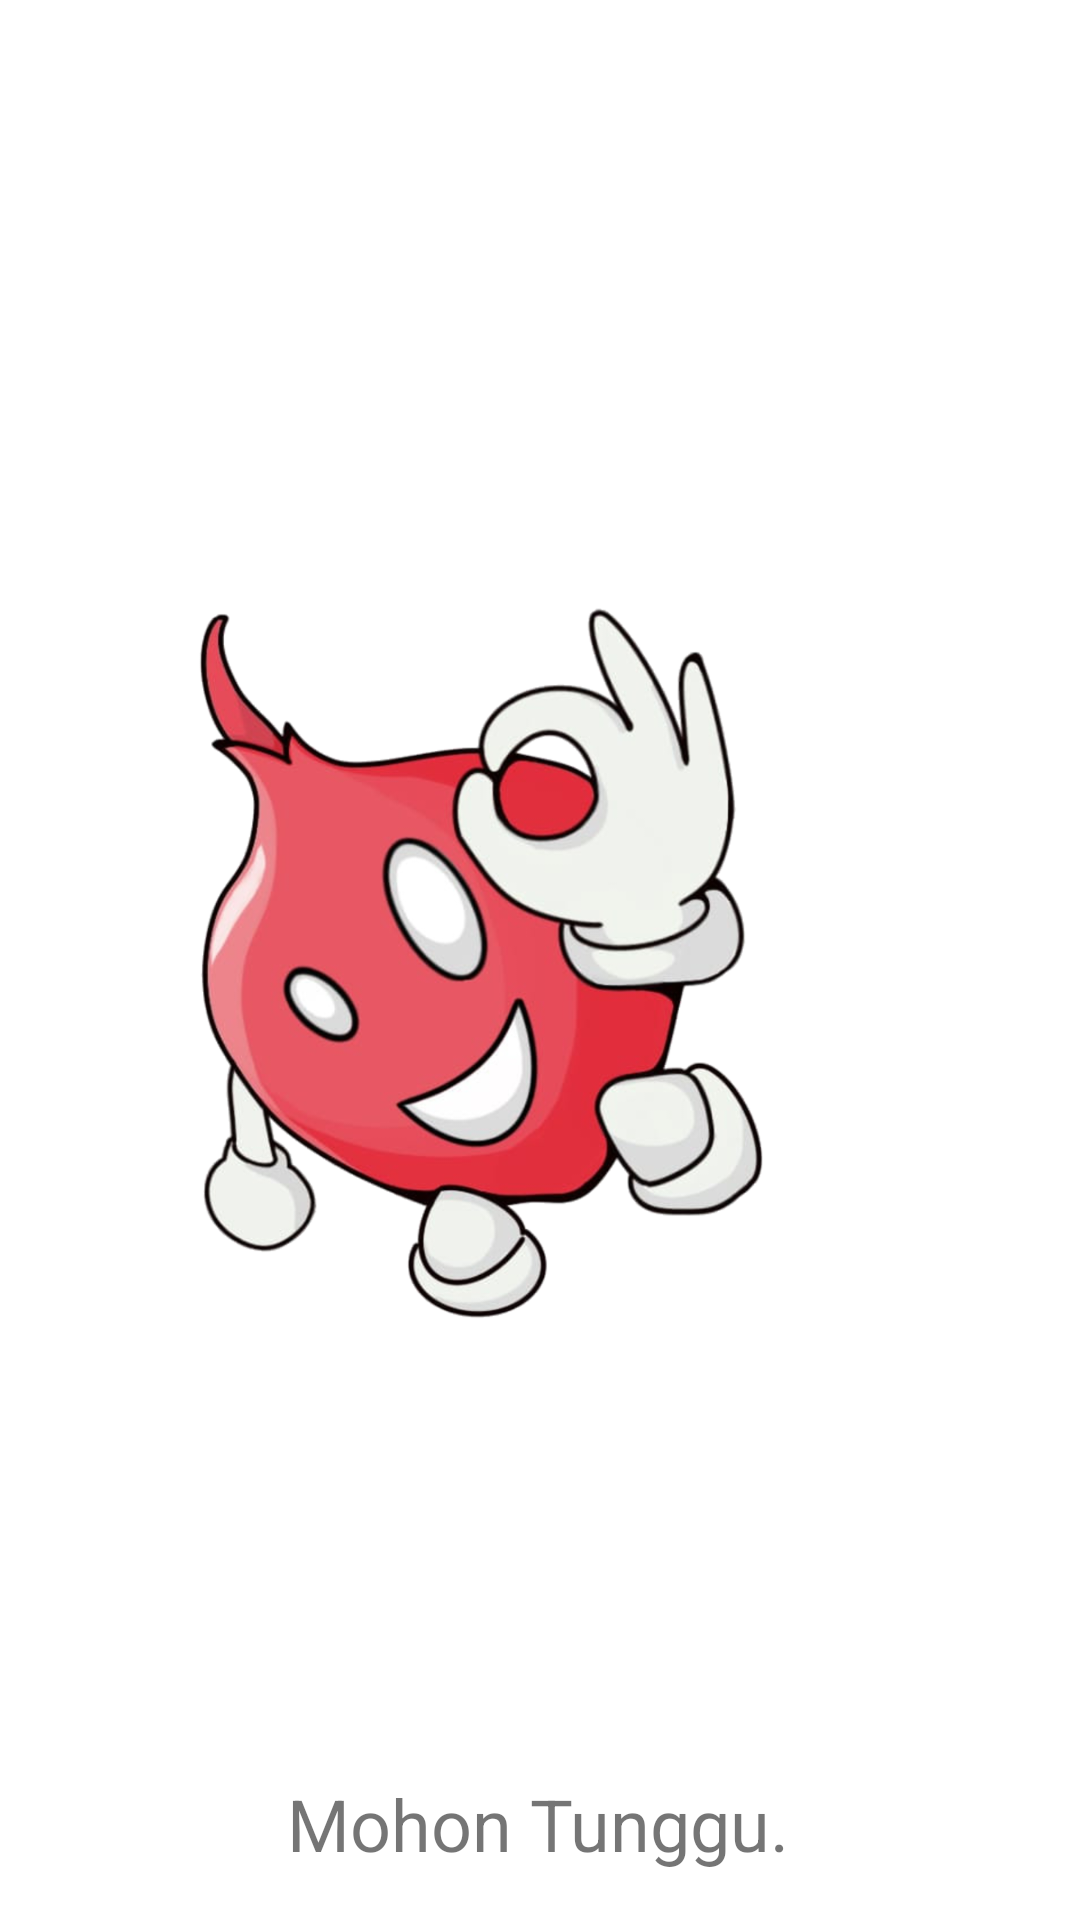

Produce the Android XML layout that renders to this screen, including the resource entries it uses.
<!-- AndroidManifest.xml: application theme Theme.Pertemuan34Siang -->
<!-- res/layout/activity_main.xml -->
<?xml version="1.0" encoding="utf-8"?>
<androidx.constraintlayout.widget.ConstraintLayout xmlns:android="http://schemas.android.com/apk/res/android"
    xmlns:app="http://schemas.android.com/apk/res-auto"
    xmlns:tools="http://schemas.android.com/tools"
    android:layout_width="match_parent"
    android:layout_height="match_parent"
    tools:context=".MainActivity">

    <ImageView
        android:id="@+id/imageView"
        android:layout_width="327dp"
        android:layout_height="245dp"
        android:layout_marginStart="42dp"
        android:layout_marginEnd="42dp"
        app:layout_constraintBottom_toBottomOf="parent"
        app:layout_constraintEnd_toEndOf="parent"
        app:layout_constraintHorizontal_bias="1.0"
        app:layout_constraintStart_toStartOf="parent"
        app:layout_constraintTop_toTopOf="parent"
        app:srcCompat="@drawable/logo" />

    <TextView
        android:id="@+id/textView"
        android:layout_width="wrap_content"
        android:layout_height="wrap_content"
        android:layout_marginBottom="16dp"
        android:text="Mohon Tunggu."
        android:textSize="24sp"
        app:layout_constraintBottom_toBottomOf="parent"
        app:layout_constraintEnd_toEndOf="parent"
        app:layout_constraintHorizontal_bias="0.497"
        app:layout_constraintStart_toStartOf="parent" />
</androidx.constraintlayout.widget.ConstraintLayout>
<!-- resources referenced by this layout -->
<resources>
  <!-- drawable logo: png bitmap (drawable, 487288 bytes) -->
  <style name="Theme.Pertemuan34Siang" parent="Theme.MaterialComponents.DayNight.DarkActionBar">
          
          <item name="colorPrimary">@color/light_blue_dark</item>
          <item name="colorPrimaryVariant">@color/light_blue_primary</item>
          <item name="colorOnPrimary">@color/white</item>
          
          <item name="colorSecondary">@color/teal_200</item>
          <item name="colorSecondaryVariant">@color/teal_700</item>
          <item name="colorOnSecondary">@color/black</item>
          
          <item name="android:statusBarColor" tools:targetApi="l">?attr/colorPrimaryVariant</item>
          
      </style>
  <color name="light_blue_dark">#004c8c</color>
  <color name="light_blue_primary">#0277bd</color>
  <color name="white">#FFFFFFFF</color>
  <color name="teal_200">#FF03DAC5</color>
  <color name="teal_700">#FF018786</color>
  <color name="black">#FF000000</color>
</resources>
